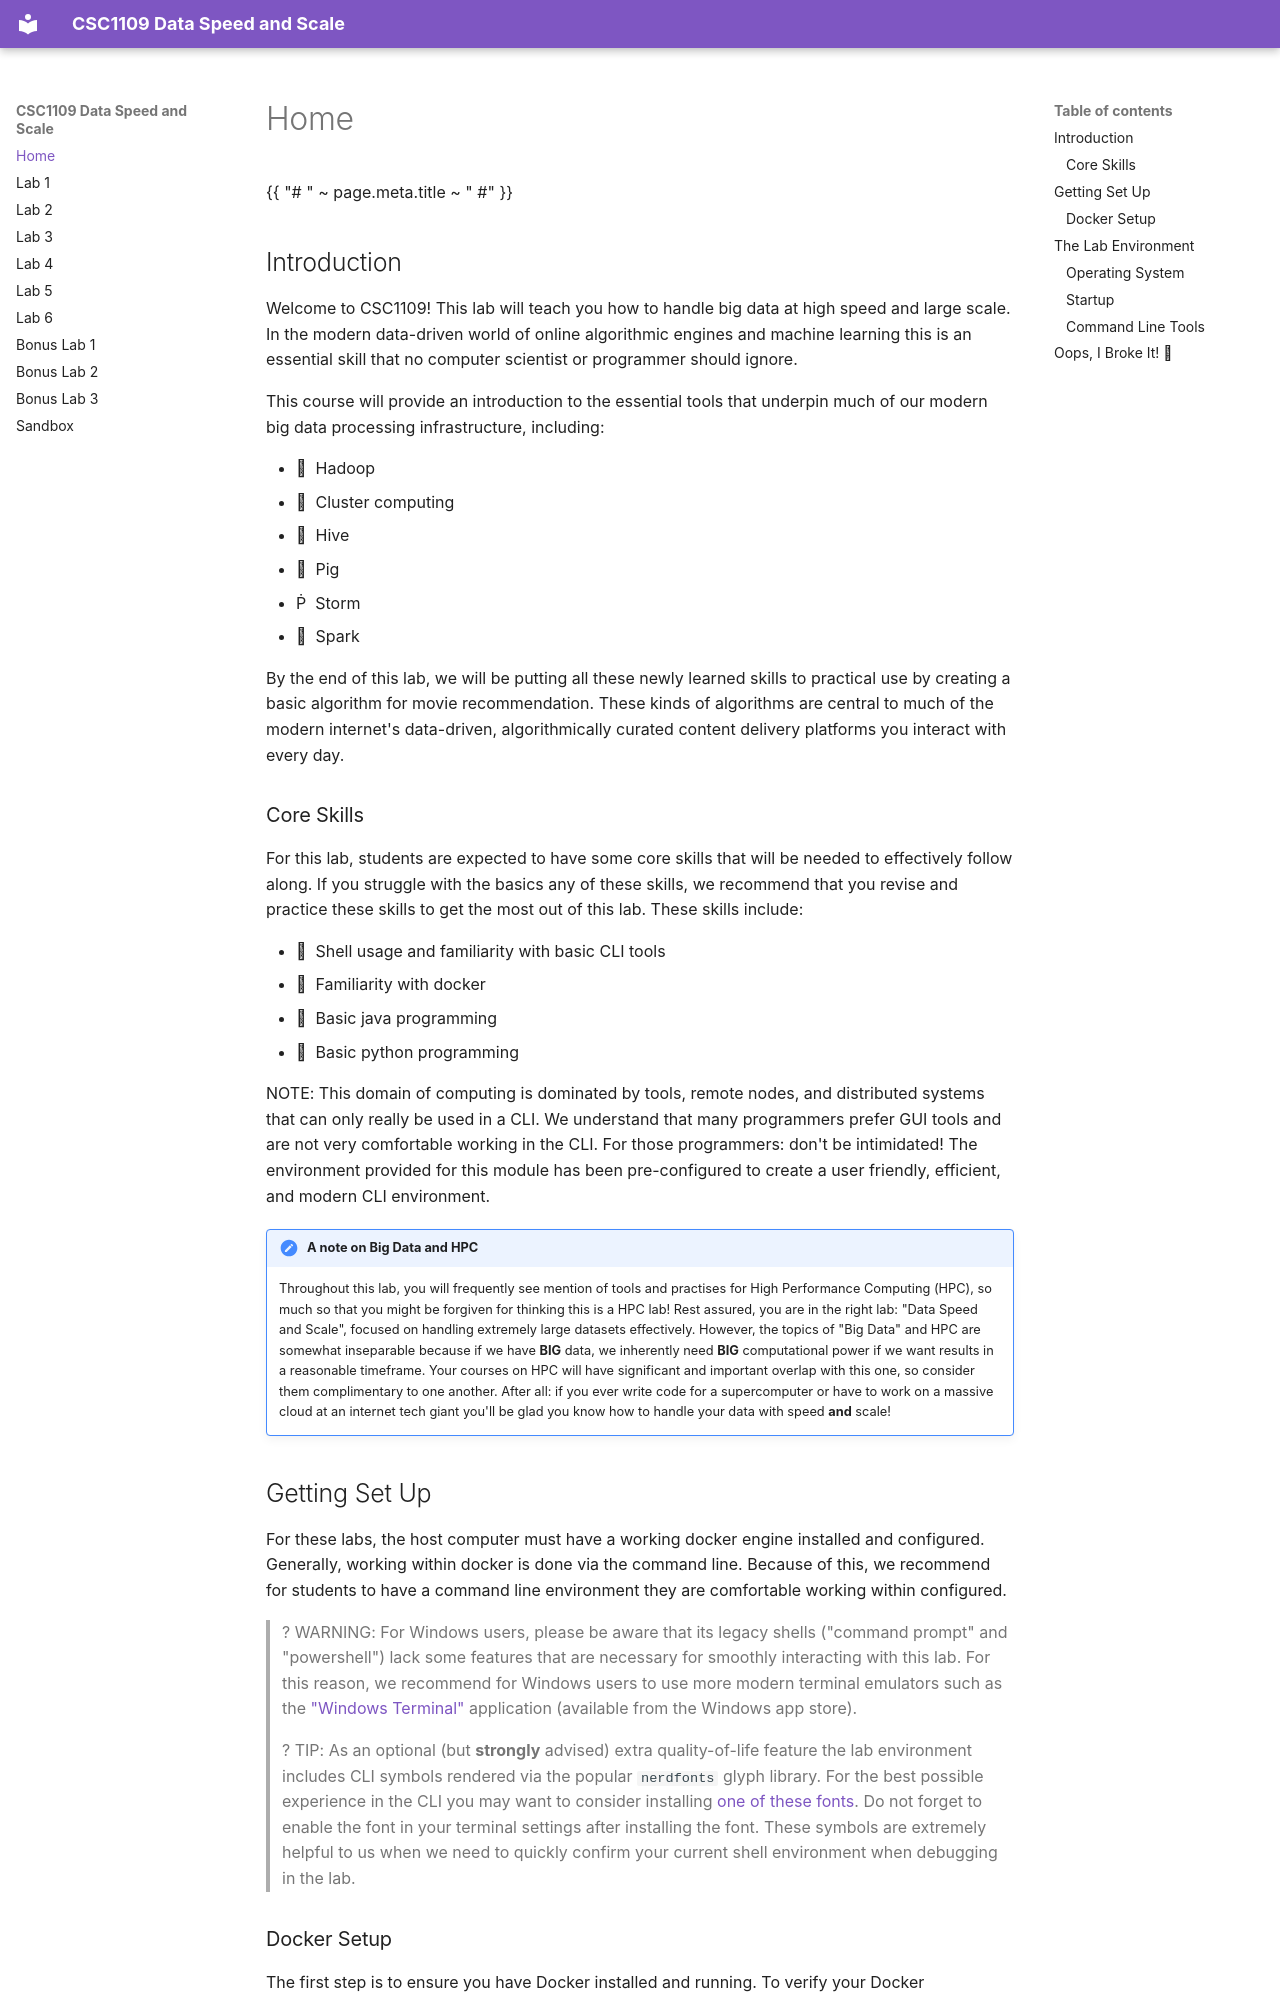

repository: CA4022/CSC1109-Data-Speed-and-Scale · page: index.html · generator: mkdocs

---
title: "CSC1109: Data Speed and Scale"
---

{{ "# " ~ page.meta.title ~ " #" }}

## Introduction ##

Welcome to CSC1109! This lab will teach you how to handle big data at high speed and large scale.
In the modern data-driven world of online algorithmic engines and machine learning this is an
essential skill that no computer scientist or programmer should ignore.

This course will provide an introduction to the essential tools that underpin much of  our modern
big data processing infrastructure, including:

- &nbsp; Hadoop
- &nbsp; Cluster computing
- &nbsp; Hive
- &nbsp; Pig
- &nbsp; Storm
- &nbsp; Spark

By the end of this lab, we will be putting all these newly learned skills to practical use by
creating a basic algorithm for movie recommendation. These kinds of algorithms are central to much
of the modern internet's data-driven, algorithmically curated content delivery platforms you
interact with every day.

### Core Skills ###

For this lab, students are expected to have some core skills that will be needed to effectively
follow along. If you struggle with the basics any of these skills, we recommend that you revise and
practice these skills to get the most out of this lab. These skills include:

- &nbsp; Shell usage and familiarity with basic CLI tools
- &nbsp; Familiarity with docker
- &nbsp; Basic java programming
- &nbsp; Basic python programming

NOTE: This domain of computing is dominated by tools, remote nodes, and distributed systems that
can only really be used in a CLI. We understand that many programmers prefer GUI tools and are not
very comfortable working in the CLI. For those programmers: don't be intimidated! The environment
provided for this module has been pre-configured to create a user friendly, efficient, and modern
CLI environment.

!!! NOTE "A note on **Big Data** and **HPC**"
    Throughout this lab, you will frequently see mention of tools and practises for High
    Performance Computing (HPC), so much so that you might be forgiven for thinking this is a
    HPC lab! Rest assured, you are in the right lab: "Data Speed and Scale", focused on handling
    extremely large datasets effectively. However, the topics of "Big Data" and HPC are somewhat
    inseparable because if we have **BIG** data, we inherently need **BIG** computational power if
    we want results in a reasonable timeframe. Your courses on HPC will have significant and
    important overlap with this one, so consider them complimentary to one another. After all: if
    you ever write code for a supercomputer or have to work on a massive cloud at an internet tech
    giant you'll be glad you know how to handle your data with speed **and** scale!

## Getting Set Up ##

For these labs, the host computer must have a working docker engine installed and configured.
Generally, working within docker is done via the command line. Because of this, we recommend for
students to have a command line environment they are comfortable working within configured.

>? WARNING: For Windows users, please be aware that its legacy shells ("command prompt" and
> "powershell") lack some features that are necessary for smoothly interacting with this lab. For
> this reason, we recommend for Windows users to use more modern terminal emulators such as the
> ["Windows Terminal"](https://github.com/microsoft/terminal) application (available from the
> Windows app store).

>? TIP: As an optional (but **strongly** advised) extra quality-of-life feature the lab environment
> includes CLI symbols rendered via the popular `nerdfonts` glyph library. For the best possible
> experience in the CLI you may want to consider installing
> [one of these fonts](https://www.nerdfonts.com/font-downloads). Do not forget to enable the font
> in your terminal settings after installing the font. These symbols are extremely helpful to us
> when we need to quickly confirm your current shell environment when debugging in the lab.
